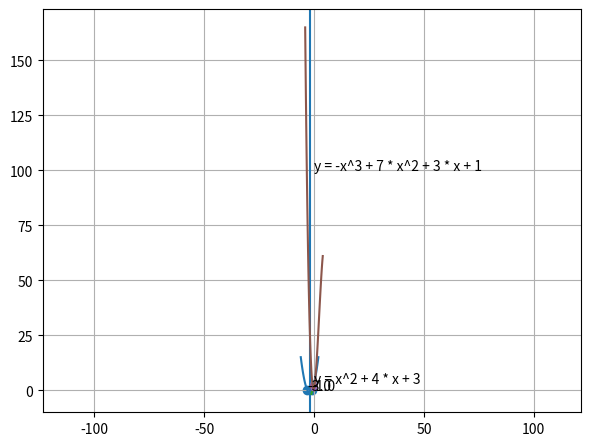

Recreate this plot in Python.
import numpy
from matplotlib import pyplot

if __name__ == '__main__':
    x = numpy.linspace(-6, 2)
    y = x * x + 4 * x + 3
    pyplot.plot(x, y)
    pyplot.text(0, 3, 'y = x^2 + 4 * x + 3')
    pyplot.axvline(x=-2)
    roots = numpy.roots([1, 4, 3])
    pyplot.scatter(roots, [0, 0])
    for root in roots:
        pyplot.annotate(f'{root}', (root, 0))
    pyplot.grid(True)
    pyplot.subplots_adjust(left=0.08, right=0.92, top=0.92, bottom=0.08)
    pyplot.show()

    x = numpy.linspace(-1.2, 1.2)
    for param in [2, 3, 4, 6]:
        y = numpy.power(x, param)
        pyplot.plot(x, y)
    pyplot.grid(True)
    pyplot.axis('equal')
    pyplot.subplots_adjust(left=0.08, right=0.92, top=0.92, bottom=0.08)
    pyplot.show()

    x = numpy.linspace(-4, 4)
    y = -x * x *x + 7 * x * x + 3 * x + 1
    pyplot.plot(x, y)
    pyplot.text(0, 100, 'y = -x^3 + 7 * x^2 + 3 * x + 1')
    pyplot.grid(True)
    pyplot.subplots_adjust(left=0.08, right=0.92, top=0.92, bottom=0.08)
    pyplot.show()